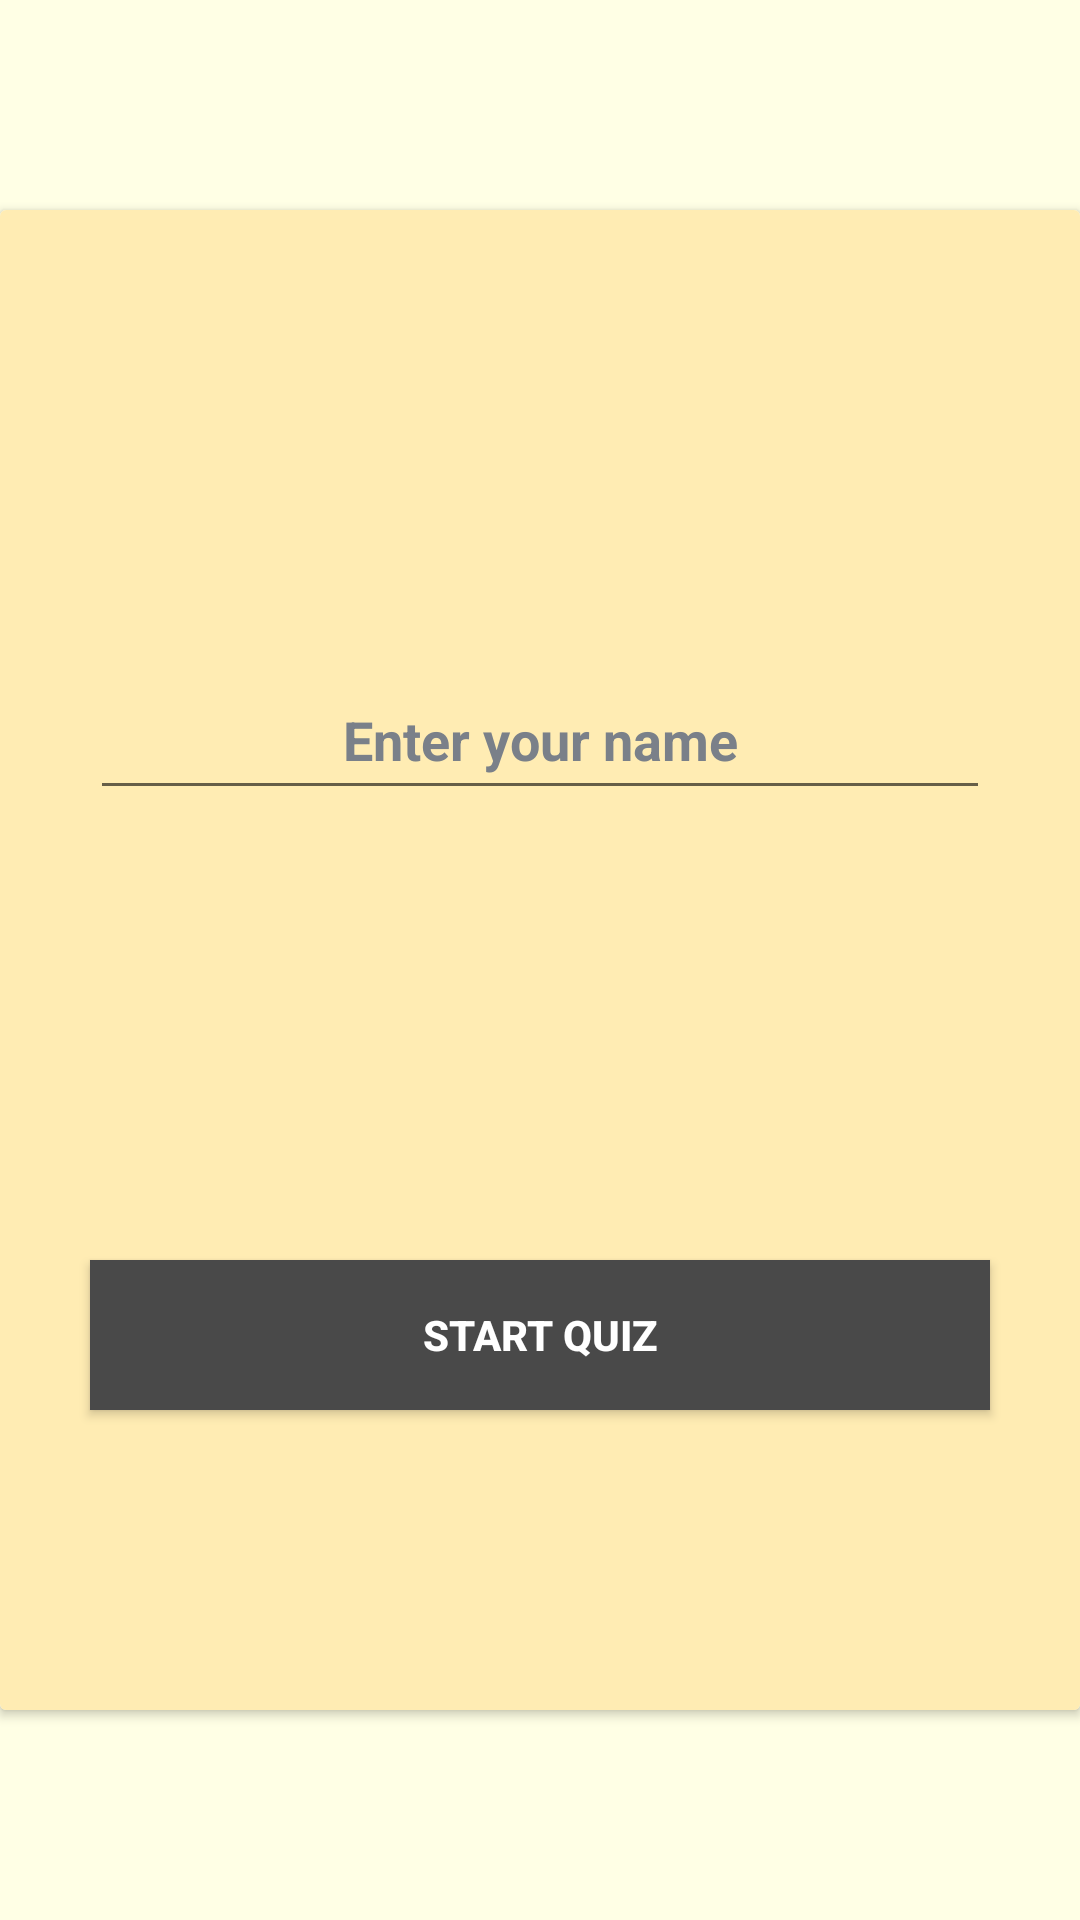

Android layout source for this screen:
<!-- AndroidManifest.xml: application theme Theme.F1Quiz -->
<!-- res/layout/activity_main.xml -->
<?xml version="1.0" encoding="utf-8"?>
<androidx.constraintlayout.widget.ConstraintLayout
    xmlns:android="http://schemas.android.com/apk/res/android"
    xmlns:app="http://schemas.android.com/apk/res-auto"
    xmlns:tools="http://schemas.android.com/tools"
    android:layout_width="match_parent"
    android:layout_height="match_parent"
    tools:context=".MainActivity"
    android:background="#ffffe5">

    <androidx.cardview.widget.CardView
        android:layout_width="match_parent"
        android:layout_height="500dp"
        app:layout_constraintBottom_toBottomOf="parent"
        app:layout_constraintEnd_toEndOf="parent"
        app:layout_constraintStart_toStartOf="parent"
        app:layout_constraintTop_toTopOf="parent"
        >
        <androidx.constraintlayout.widget.ConstraintLayout
            android:layout_width="match_parent"
            android:layout_height="match_parent"
            android:background="#ffecb3">

            <androidx.appcompat.widget.AppCompatEditText
                android:id="@+id/textView"
                android:layout_width="300dp"
                android:layout_height="50dp"
                android:hint="Enter your name"
                android:textColor="#494949"
                android:textColorHint="#7A8089"
                android:textStyle="bold"
                android:gravity="center"
                app:layout_constraintBottom_toTopOf="@+id/button"
                app:layout_constraintEnd_toEndOf="parent"
                app:layout_constraintStart_toStartOf="parent"
                app:layout_constraintTop_toTopOf="parent" />

            <Button
                android:id="@+id/button"
                android:layout_width="300dp"
                android:layout_height="50dp"
                android:layout_marginBottom="100dp"
                android:background="#494949"
                android:text="start quiz"
                android:textColor="@color/white"
                android:textStyle="bold"
                app:layout_constraintBottom_toBottomOf="parent"
                app:layout_constraintEnd_toEndOf="parent"
                app:layout_constraintStart_toStartOf="parent" />
        </androidx.constraintlayout.widget.ConstraintLayout>

    </androidx.cardview.widget.CardView>

</androidx.constraintlayout.widget.ConstraintLayout>
<!-- resources referenced by this layout -->
<resources>
  <style name="Theme.F1Quiz" parent="Theme.AppCompat.DayNight.DarkActionBar">
          
          <item name="colorPrimary">@color/purple_500</item>
          <item name="colorPrimaryVariant">@color/purple_700</item>
          <item name="colorOnPrimary">@color/white</item>
          
          <item name="colorSecondary">@color/teal_200</item>
          <item name="colorSecondaryVariant">@color/teal_700</item>
          <item name="colorOnSecondary">@color/black</item>
          
          <item name="android:statusBarColor" tools:targetApi="l">?attr/colorPrimaryVariant</item>
          
  
          <item name="windowActionBar">false</item>
          <item name="windowNoTitle">true</item>
          
      </style>
  <!-- not gathered from this repository: default colours our renderer supplied (Android Studio template values) -->
  <color name="purple_500">#FF6200EE</color>
  <color name="purple_700">#FF3700B3</color>
  <color name="teal_200">#FF03DAC5</color>
  <color name="teal_700">#FF018786</color>
  <color name="black">#FF000000</color>
  <color name="white">#FFFFFFFF</color>
</resources>
